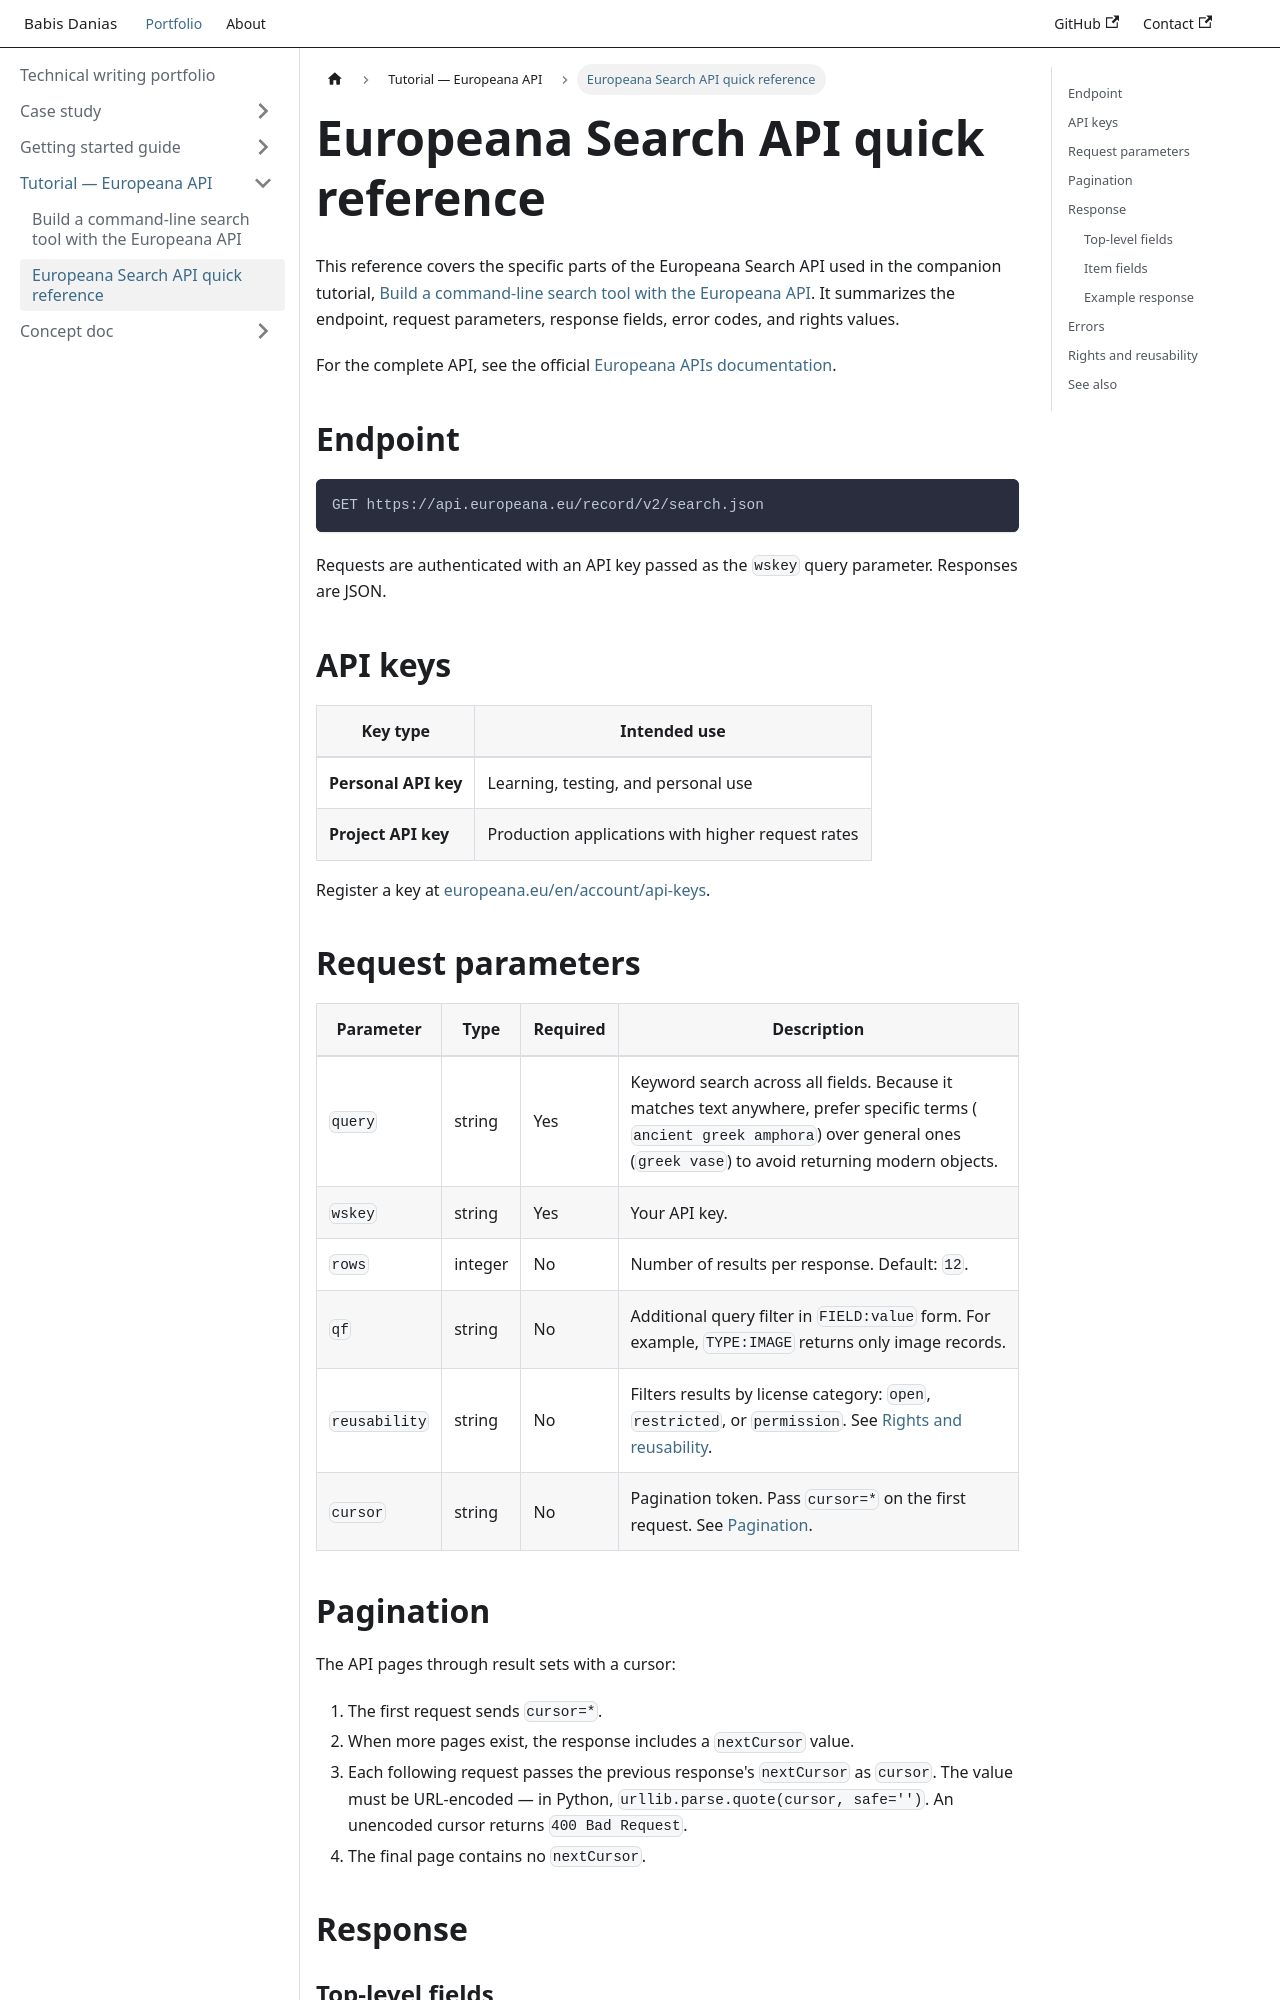

repository: babisdanias/technical-writing-portfolio · page: docs/tutorial-europeana/tutorial-reference/index.html · generator: docusaurus

---
id: tutorial-reference
title: Europeana Search API quick reference
sidebar_position: 1
---


# Europeana Search API quick reference

This reference covers the specific parts of the Europeana Search API used in the companion tutorial, [Build a command-line search tool with the Europeana API](./tutorial.md). It summarizes the endpoint, request parameters, response fields, error codes, and rights values. 

For the complete API, see the official [Europeana APIs documentation](https://europeana.atlassian.net/wiki/spaces/EF/pages/2385313793/Europeana+APIs+Documentation).

## Endpoint

```
GET https://api.europeana.eu/record/v2/search.json
```

Requests are authenticated with an API key passed as the `wskey` query parameter. Responses are JSON.

## API keys

| Key type | Intended use |
|---|---|
| **Personal API key** | Learning, testing, and personal use |
| **Project API key** | Production applications with higher request rates |

Register a key at [europeana.eu/en/account/api-keys](https://europeana.eu/en/account/api-keys).

## Request parameters

| Parameter | Type | Required | Description |
|-----------|------|----------|-------------|
| `query` | string | Yes | Keyword search across all fields. Because it matches text anywhere, prefer specific terms ( `ancient greek amphora`) over general ones (`greek vase`) to avoid returning modern objects. |
| `wskey` | string | Yes | Your API key. |
| `rows` | integer | No | Number of results per response. Default: `12`. |
| `qf` | string | No | Additional query filter in `FIELD:value` form. For example, `TYPE:IMAGE` returns only image records. |
| `reusability` | string | No | Filters results by license category: `open`, `restricted`, or `permission`. See [Rights and reusability](#rights-and-reusability). |
| `cursor` | string | No | Pagination token. Pass `cursor=*` on the first request. See [Pagination](#pagination). |

## Pagination

The API pages through result sets with a cursor:

1. The first request sends `cursor=*`.
2. When more pages exist, the response includes a `nextCursor` value.
3. Each following request passes the previous response's `nextCursor` as `cursor`. The value must be URL-encoded — in Python, `urllib.parse.quote(cursor, safe='')`. An unencoded cursor returns `400 Bad Request`.
4. The final page contains no `nextCursor`.

## Response
